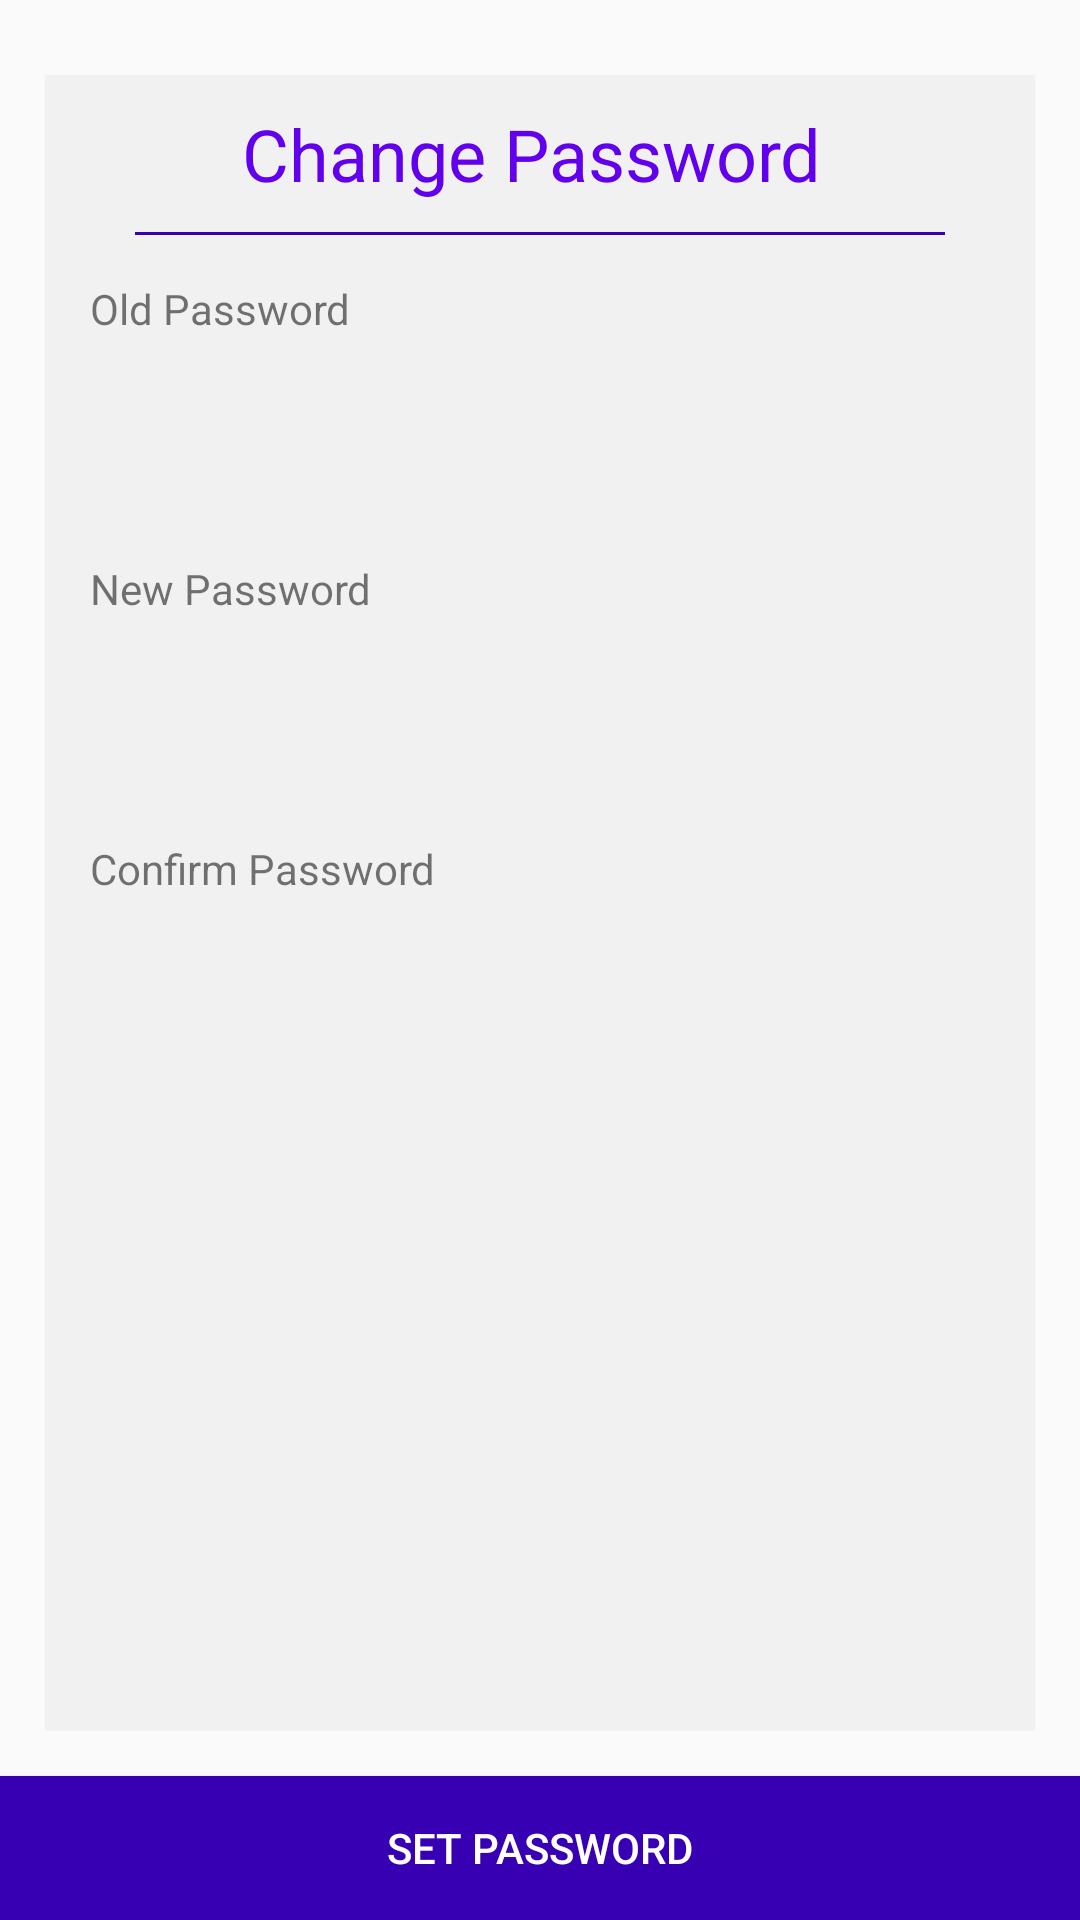

Layout XML and referenced resources for this Android screen:
<!-- AndroidManifest.xml: application theme AppTheme -->
<!-- res/layout/changepassword_dialog.xml -->
<?xml version="1.0" encoding="utf-8"?>
<LinearLayout xmlns:android="http://schemas.android.com/apk/res/android"
    android:orientation="vertical" android:layout_width="match_parent"
    android:background="@drawable/dialoge_border"
    android:layout_height="match_parent">


    <LinearLayout
        android:layout_width="fill_parent"
        android:layout_height="10dp">
    </LinearLayout>
<LinearLayout
    android:layout_weight="9"
    android:orientation="vertical"
    android:background="#F1F1F1"
    android:layout_margin="15dp"
    android:layout_width="fill_parent"
    android:layout_height="fill_parent">

<TextView
    android:padding="10dp"
    android:textColor="@color/colorPrimary"
    android:textSize="24dp"
    android:gravity="center"
    android:text="    Change Password     "
    android:layout_width="fill_parent"
    android:layout_height="wrap_content" />

    <View
        android:layout_marginLeft="30dp"
        android:layout_marginRight="30dp"
        android:layout_width="fill_parent"
        android:layout_height="1dp"
        android:background="@color/colorPrimaryDark"/>

    <LinearLayout
       android:padding="5dp"
        android:orientation="vertical"
        android:layout_width="fill_parent"
        android:layout_height="wrap_content">

        <TextView
            android:textColor="@color/translucent_red"
            android:padding="10dp"
            android:text="Old Password"
            android:layout_width="wrap_content"
            android:layout_height="wrap_content" />
        <EditText
            android:id="@+id/oldpass"
            android:singleLine="true"
            android:imeOptions="actionNext"
            android:ems="10"
            android:padding="10dp"
            android:background="@drawable/edt_border"
            android:layout_width="fill_parent"
            android:layout_height="wrap_content" />
    </LinearLayout>

    <LinearLayout
        android:padding="5dp"
        android:orientation="vertical"
        android:layout_width="fill_parent"
        android:layout_height="wrap_content">

        <TextView
            android:textColor="@color/translucent_red"
            android:padding="10dp"
            android:text="New Password"
            android:layout_width="wrap_content"
            android:layout_height="wrap_content" />
        <EditText
            android:id="@+id/newpass"
            android:singleLine="true"
            android:imeOptions="actionNext"
            android:ems="10"
            android:padding="10dp"
            android:background="@drawable/edt_border"
            android:layout_width="fill_parent"
            android:layout_height="wrap_content" />
    </LinearLayout>

    <LinearLayout
        android:padding="5dp"
        android:orientation="vertical"
        android:layout_width="fill_parent"
        android:layout_height="wrap_content">

        <TextView
            android:textColor="@color/translucent_red"
            android:padding="10dp"
            android:text="Confirm Password"
            android:layout_width="wrap_content"
            android:layout_height="wrap_content" />
        <EditText
            android:id="@+id/confirmpass"
            android:singleLine="true"
            android:imeOptions="actionDone"
            android:ems="10"
            android:padding="10dp"
            android:background="@drawable/edt_border"
            android:layout_width="fill_parent"
            android:layout_height="wrap_content" />
    </LinearLayout>


</LinearLayout>
    <Button
        android:id="@+id/setpass"
        android:textColor="@color/white"
        android:background="@color/colorPrimaryDark"
        android:text="Set Password"
        android:layout_width="fill_parent"
        android:layout_height="wrap_content" />
</LinearLayout>
<!-- resources referenced by this layout -->
<resources>
  <style name="AppTheme" parent="Theme.AppCompat.Light.DarkActionBar">
          
      </style>
  <!-- not gathered from this repository: default colours our renderer supplied (Android Studio template values) -->
  <color name="white">#FFFFFFFF</color>
  <color name="colorPrimary">#FF6200EE</color>
  <color name="colorPrimaryDark">#FF3700B3</color>
</resources>
